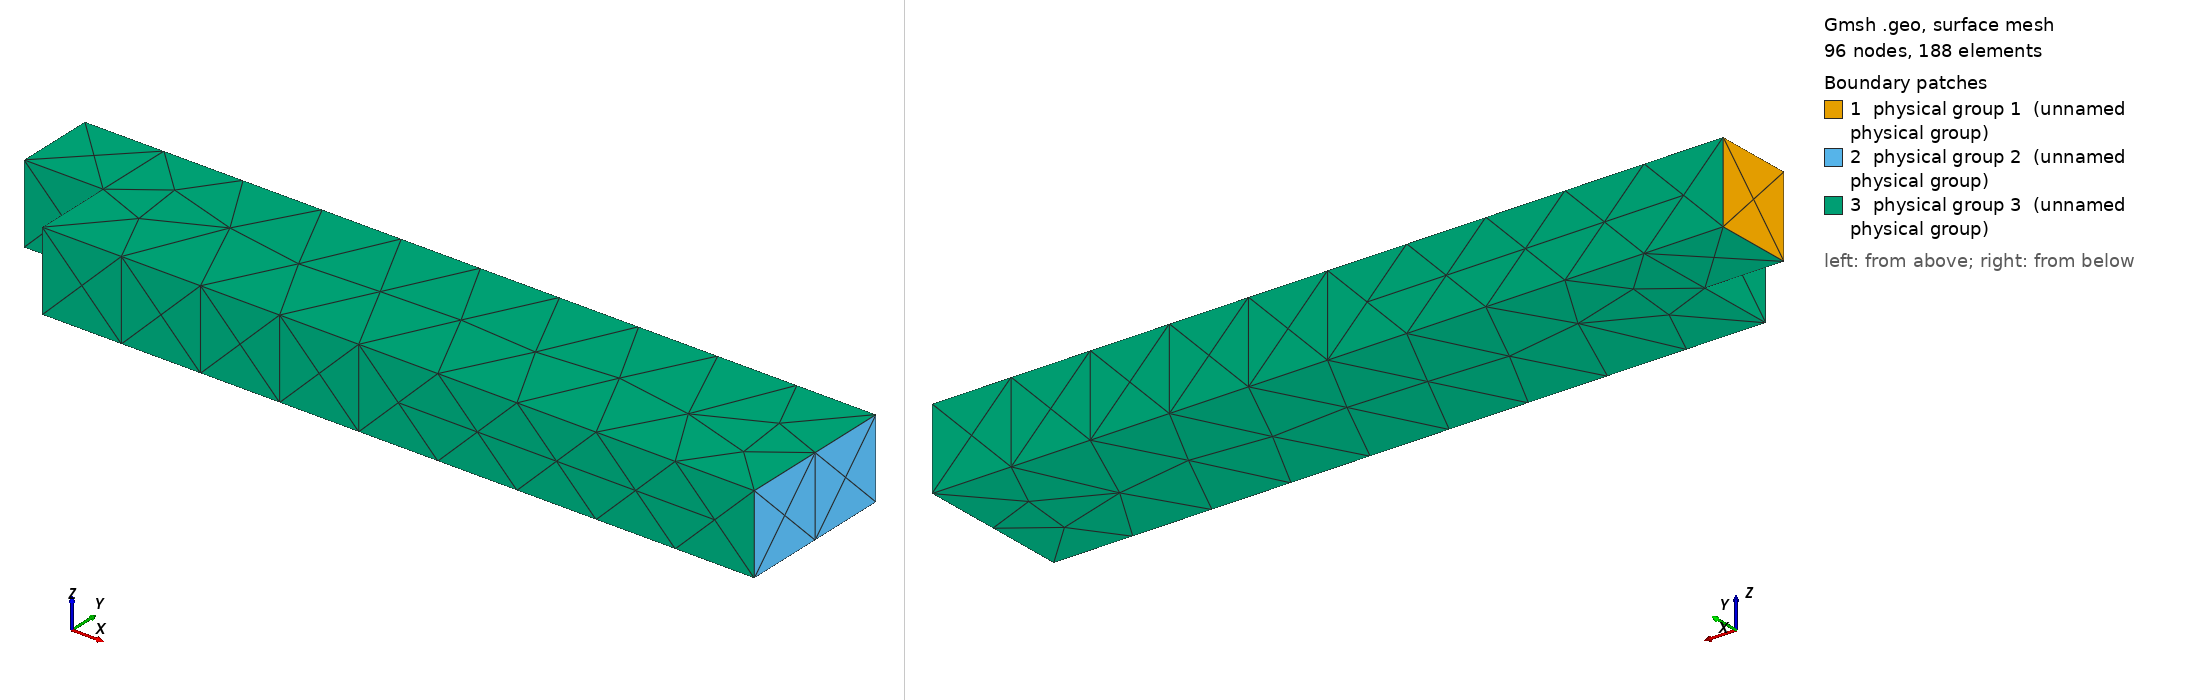

Gmsh geometry script, surface-meshed: 96 nodes, 188 surface elements. Boundary patches (legend numbers): 1 physical group 1 (unnamed physical group), 2 physical group 2 (unnamed physical group), 3 physical group 3 (unnamed physical group). Left view from above one corner, right view from below the opposite corner. Legend entries are the model's physical surfaces. The drawing asked Gmsh for element sizes between 1% and 20% of the model's largest extent; the script's own settings can give other sizes.

=== backwards-facing-step-3d.geo (drawn) ===
Lx = 10;
Ly = 2;
Lstep = 1;
Lz = 1;
Point(1) = {0, Ly/2, 0, 1.0};
Point(2) = {0, Ly, 0, 1.0};
Point(3) = {Lx, Ly, 0, 1.0};
Point(4) = {Lx, 0, 0, 1.0};
Point(5) = {Lstep, 0, 0, 1.0};
Point(6) = {Lstep, Ly/2, 0, 1.0};

Point(11) = {0, Ly/2, Lz, 1.0};
Point(12) = {0, Ly, Lz, 1.0};
Point(13) = {Lx, Ly, Lz, 1.0};
Point(14) = {Lx, 0, Lz, 1.0};
Point(15) = {Lstep, 0, Lz, 1.0};
Point(16) = {Lstep, Ly/2, Lz, 1.0};


Line(1) = {1, 2};
Line(2) = {2, 3};
Line(3) = {3, 4};
Line(4) = {4, 5};
Line(5) = {5, 6};
Line(6) = {6, 1};

Line(11) = {11, 12};
Line(12) = {12, 13};
Line(13) = {13, 14};
Line(14) = {14, 15};
Line(15) = {15, 16};
Line(16) = {16, 11};

Line(101) = {1, 11};
Line(102) = {2, 12};
Line(103) = {3, 13};
Line(104) = {4, 14};
Line(105) = {5, 15};
Line(106) = {6, 16};

Line Loop(1) = {1, 102, -11, -101};
Plane Surface(1) = {1};
Line Loop(2) = {3, 104, -13, -103};
Plane Surface(2) = {2};
Line Loop(3) = {102, 12, -103, -2};
Plane Surface(3) = {3};
Line Loop(4) = {4, 105, -14, -104};
Plane Surface(4) = {4};
Line Loop(5) = {5, 106, -15, -105};
Plane Surface(5) = {5};
Line Loop(6) = {6, 101, -16, -106};
Plane Surface(6) = {6};
Line Loop(7) = {1, 2, 3, 4, 5, 6};
Plane Surface(7) = {7};
Line Loop(8) = {11, 12, 13, 14, 15, 16};
Plane Surface(8) = {8};

// Inflow
Physical Surface(1) = {1};
// Outflow
Physical Surface(2) = {2};
// Noslip
Physical Surface(3) = {3, 4, 5, 6, 7, 8};

Surface Loop(1) = {1, 2, 3, 4, 5, 6, 7, 8};
Volume(1) = {1};
Physical Volume(1) = {1};
